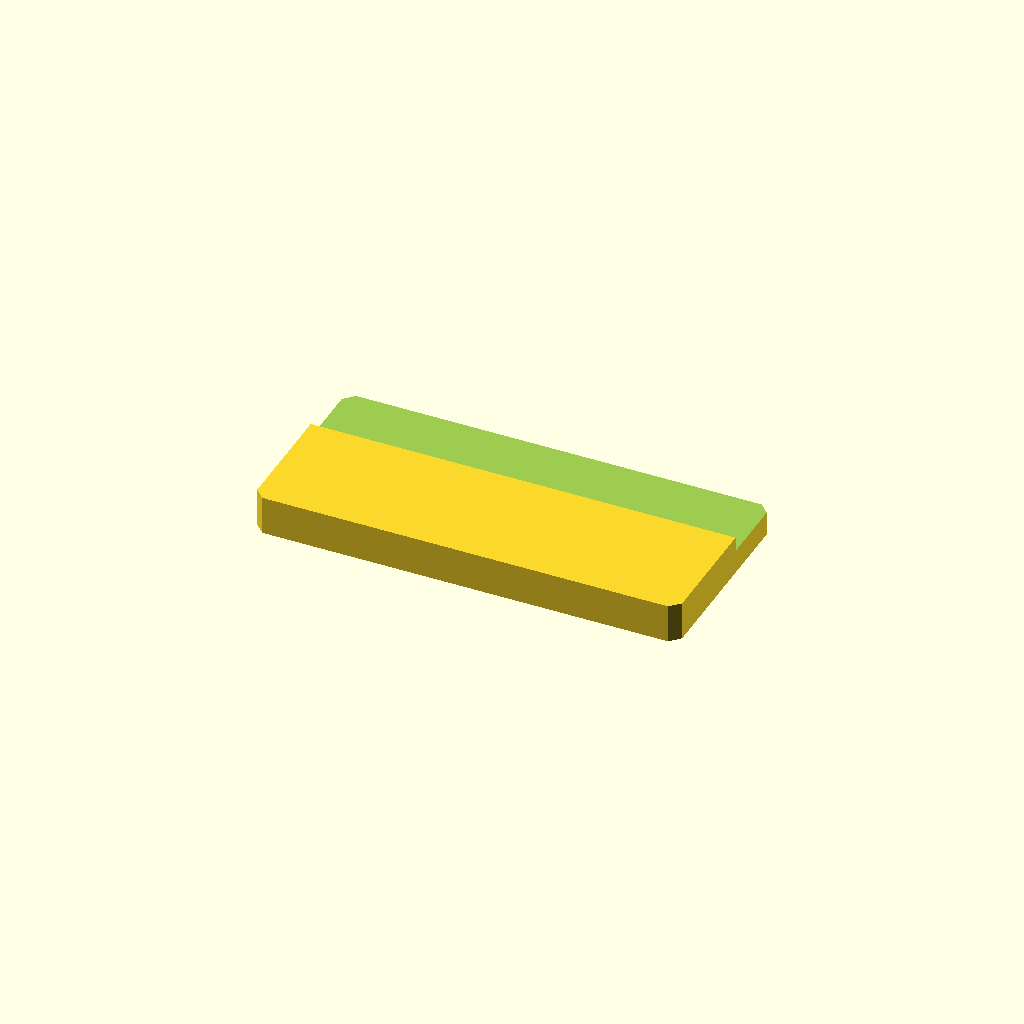
Cell 1: the model at its default parameters.
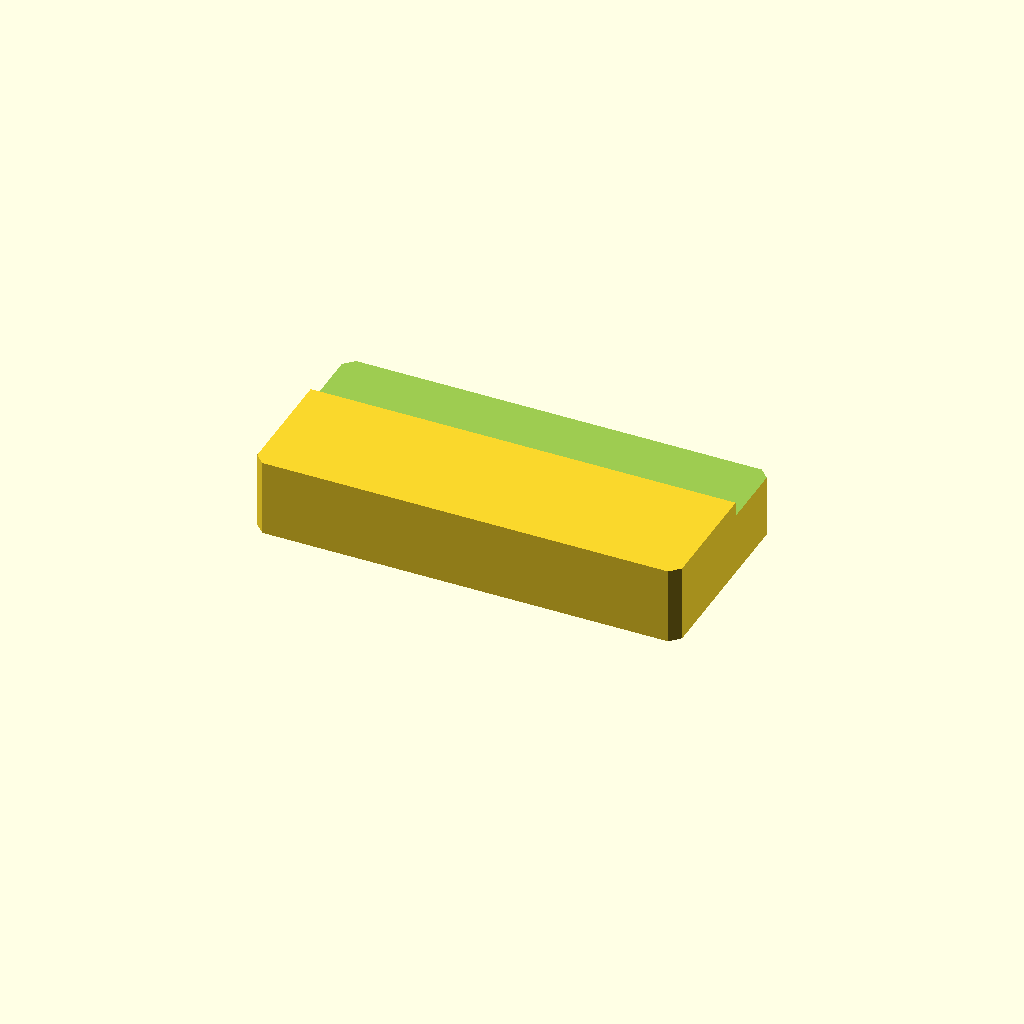
Cell 2: the same model with plate_t = 20.
All cells are drawn from one camera (rotation 55°, 0°, 25°, orthographic, colour scheme Cornfield), so only the parameter changes between them.
Source of the model, optional_data/data/sketch2/steppedbars/part_0029.scad:
$fn = 32;

// ----------------------------------------------------------------------
// Stepped bar: sidestep, 110 x 52 x 10/6.2 mm
// ----------------------------------------------------------------------

// --- parameters (mm) ---
bar_l = 110;              // bar length, X
bar_w = 52;               // bar width, Y
plate_t = 10;             // thickness of the thick zone, Z
thin_t = 6.2;             // thickness of the thin zone
corner_c = 2.5;           // corner chamfer of the bar
step_cut = 3.8;           // material removed from the thin zone
ledge_y = 32.2;           // start of the ledge from the front edge
depth_1 = 3.8;            // depth of cut 1 from the top face

profile = [[2.5, 0], [107.5, 0], [110, 2.5], [110, 49.5], [107.5, 52], [2.5, 52], [0, 49.5], [0, 2.5]];  // primary outline, 8 points, counter clockwise
void_1 = [[-1, 32.2], [111, 32.2], [111, 53], [-1, 53]];  // ledge cut along one edge, 4 points

// --- the one profile operation ---
difference() {
  linear_extrude(height = plate_t) polygon(points = profile);
  translate([0, 0, plate_t - depth_1])
    linear_extrude(height = depth_1 + 1) polygon(points = void_1);
}
Customizer parameters (derived from the source; name, type, default, range or options):
bar_l: number, default 110
bar_w: number, default 52
plate_t: number, default 10
thin_t: number, default 6.2
corner_c: number, default 2.5
step_cut: number, default 3.8
ledge_y: number, default 32.2
depth_1: number, default 3.8
